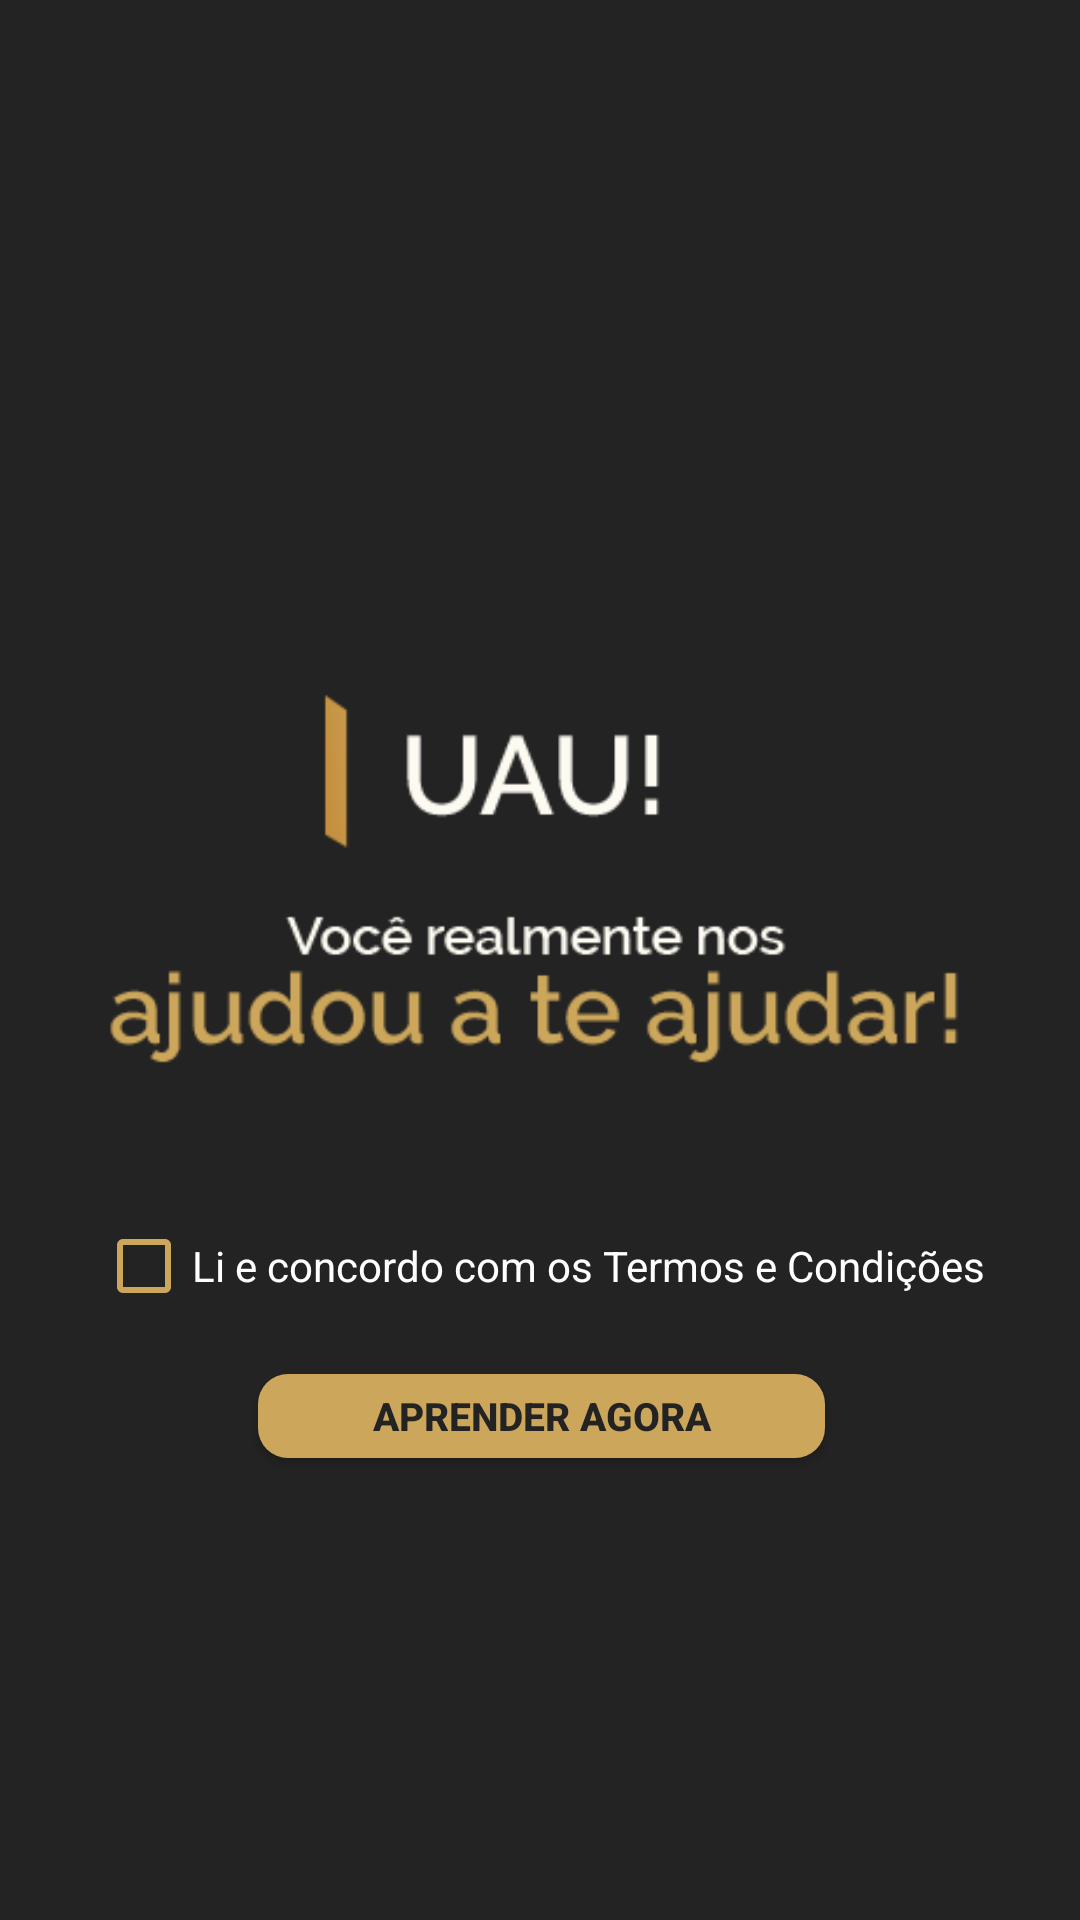

Android layout source for this screen:
<!-- AndroidManifest.xml: application theme Theme.TraderMeTcc -->
<!-- res/layout/activity_pdi_ultimo.xml -->
<?xml version="1.0" encoding="utf-8"?>
<androidx.constraintlayout.widget.ConstraintLayout xmlns:android="http://schemas.android.com/apk/res/android"
    xmlns:app="http://schemas.android.com/apk/res-auto"
    xmlns:tools="http://schemas.android.com/tools"
    android:layout_width="match_parent"
    android:layout_height="match_parent"
    tools:context=".PDI_Ultimo"
    android:background="#232323">

    <ImageView
        android:id="@+id/imageView7"
        android:layout_width="350dp"
        android:layout_height="202dp"
        android:layout_marginTop="188dp"
        app:layout_constraintEnd_toEndOf="parent"
        app:layout_constraintHorizontal_bias="0.491"
        app:layout_constraintStart_toStartOf="parent"
        app:layout_constraintTop_toTopOf="parent"
        app:srcCompat="@drawable/dawdwa666" />

    <androidx.appcompat.widget.AppCompatButton
        android:id="@+id/next11"
        android:layout_width="189dp"
        android:layout_height="28dp"
        android:layout_marginTop="12dp"
        android:background="@drawable/botao_customizado"
        android:shadowColor="#A8A8A8"
        android:text="Aprender agora"
        android:textColor="#232323"
        android:textSize="13sp"
        android:textStyle="bold"
        app:layout_constraintEnd_toEndOf="@+id/checkBox"
        app:layout_constraintHorizontal_bias="0.504"
        app:layout_constraintStart_toStartOf="@+id/checkBox"
        app:layout_constraintTop_toBottomOf="@+id/checkBox" />

    <CheckBox
        android:id="@+id/checkBox"
        android:layout_width="wrap_content"
        android:layout_height="wrap_content"
        android:layout_marginTop="8dp"
        android:buttonTint="#cba65b"
        android:text="Li e concordo com os Termos e Condições"
        android:textColor="#ffffff"
        app:layout_constraintEnd_toEndOf="@+id/imageView7"
        app:layout_constraintStart_toStartOf="@+id/imageView7"
        app:layout_constraintTop_toBottomOf="@+id/imageView7" />
</androidx.constraintlayout.widget.ConstraintLayout>
<!-- resources referenced by this layout -->
<resources>
  <!-- drawable botao_customizado (drawable) -->
  <?xml version="1.0" encoding="utf-8"?>
  <shape xmlns:android="http://schemas.android.com/apk/res/android" android:shape="rectangle" >
      <corners
          android:radius="10dp"
          />
      <solid
          android:color="#cba65b"
          />
      <padding
          android:left="0dp"
          android:top="0dp"
          android:right="0dp"
          android:bottom="0dp"
          />
      <size
          android:width="270dp"
          android:height="60dp"
          />
  </shape>
  <!-- drawable dawdwa666: png bitmap (drawable, 11960 bytes) -->
  <style name="Theme.TraderMeTcc" parent="Theme.MaterialComponents.DayNight.DarkActionBar">
          
          <item name="colorPrimary">@color/padrao</item>
          <item name="colorPrimaryVariant">@color/padrao</item>
          <item name="colorOnPrimary">@color/white</item>
          
          <item name="colorSecondary">@color/teal_200</item>
          <item name="colorSecondaryVariant">@color/teal_700</item>
          <item name="colorOnSecondary">@color/black</item>
          
          <item name="android:statusBarColor" tools:targetApi="l">?attr/colorPrimaryVariant</item>
          
      </style>
  <color name="padrao">#232323</color>
  <color name="white">#FFFFFFFF</color>
  <color name="teal_200">#FF03DAC5</color>
  <color name="teal_700">#FF018786</color>
  <color name="black">#FF000000</color>
</resources>
